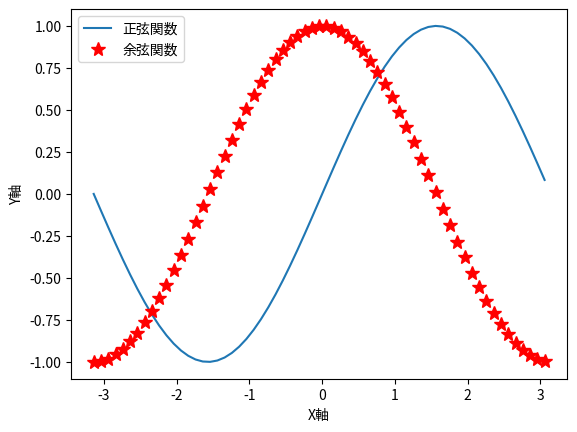

Write the Python code that produced this figure.
import numpy as np
from numpy import sin, cos
import matplotlib.pyplot as plt

# (1)-πからπまで0.1刻みの配列をつくる
x = np.arange(-np.pi, np.pi, 0.1)
# 配列xに対してsin(x)を計算（sin()はユニバーサル関数）
y1 = sin(x)
# 配列xに対してcos(x)を計算
y2 = cos(x)
plt.figure(1)
plt.clf()

# x、yを描画
plt.plot(x, y1, label='正弦関数')
plt.plot(x, y2, 'r*', markersize=10, label='余弦関数')  # (2)
# 軸ラベル設定
plt.xlabel('X軸')
plt.ylabel('Y軸')
# 凡例の描画
plt.legend(loc='best')
# (3)描画
plt.show()
